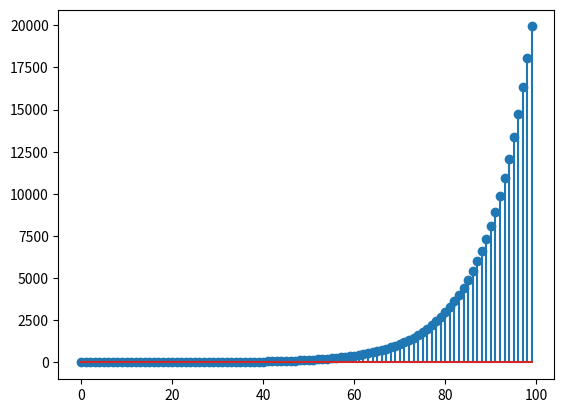

Here is the Python script that generated this plot:

import matplotlib.pyplot as plt

import numpy as np


n= np.arange(0,100,1)

x_n = np.exp(0.1*n)


plt.stem(n,x_n)
plt.show()